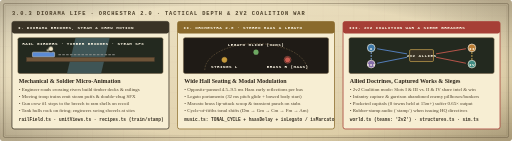
t = 0.00 s
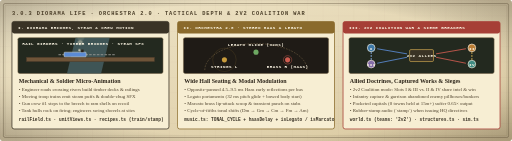
t = 1.40 s
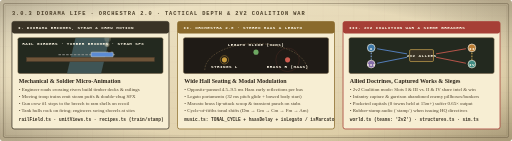
t = 2.60 s
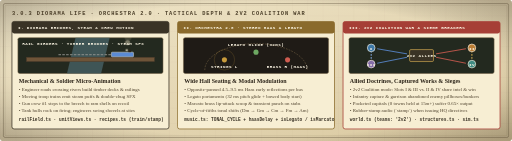
t = 3.50 s
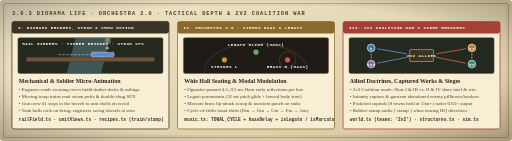
t = 4.38 s
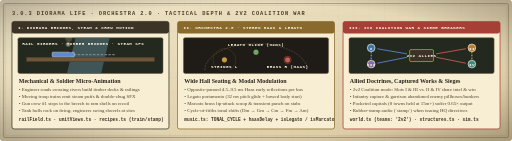
t = 6.13 s

The animated SVG that drew these frames (rendered in a browser with its animation timeline set to each time). Animation: 1 SMIL element (animateTransform=1), 3 CSS @keyframes rules; one cycle of 7.00 s, repeats indefinitely.

<svg xmlns="http://www.w3.org/2000/svg" viewBox="0 0 1200 330" role="img" aria-label="Animated war-room showcase of 2v2 Coalition War, dynamic engineer bridges and train steam, crew loader and digging animations, and Orchestra 2.0 stereo Haas seating">
  <defs>
    <linearGradient id="do-paper" x1="0" y1="0" x2="1" y2="1">
      <stop offset="0%" stop-color="#efe5c8"/>
      <stop offset="55%" stop-color="#e4d6b3"/>
      <stop offset="100%" stop-color="#d8c79e"/>
    </linearGradient>
    <radialGradient id="do-vignette" cx="50%" cy="50%" r="68%">
      <stop offset="70%" stop-color="#000" stop-opacity="0"/>
      <stop offset="100%" stop-color="#2b2114" stop-opacity="0.26"/>
    </radialGradient>
    <pattern id="do-grid" width="36" height="36" patternUnits="userSpaceOnUse">
      <path d="M 36 0 L 0 0 0 36" fill="none" stroke="#6e5d41" stroke-width="0.55" stroke-opacity="0.2"/>
    </pattern>
    <style>
      .d-head { font: 700 12.5px 'Courier New', monospace; letter-spacing: 2.2px; fill: #4a3d28; }
      .d-title { font: 700 14px 'Georgia', serif; fill: #2b2318; }
      .d-sub { font: 11.5px 'Georgia', serif; fill: #4d402c; }
      .d-code { font: 700 10.5px 'Courier New', monospace; fill: #3a3326; }
      .d-pill { font: 700 10px 'Courier New', monospace; letter-spacing: 1px; fill: #fff8e6; }

      @keyframes puffRise {
        0% { transform: translate(0, 0) scale(0.6); opacity: 0.85; }
        100% { transform: translate(-22px, -24px) scale(2.1); opacity: 0; }
      }
      @keyframes haasWaveL {
        0% { r: 6px; stroke-opacity: 0.85; }
        100% { r: 34px; stroke-opacity: 0; }
      }
      @keyframes allyLink {
        to { stroke-dashoffset: -24; }
      }
      .puff-1 { animation: puffRise 2.1s ease-out infinite; }
      .puff-2 { animation: puffRise 2.1s ease-out 0.7s infinite; }
      .puff-3 { animation: puffRise 2.1s ease-out 1.4s infinite; }
      .haas-ring { animation: haasWaveL 2.4s ease-out infinite; }
      .haas-ring-2 { animation: haasWaveL 2.4s ease-out 1.2s infinite; }
      .ally-line { animation: allyLink 1.6s linear infinite; }
    </style>
  </defs>

  <!-- Parchment base -->
  <rect width="1200" height="330" rx="6" fill="url(#do-paper)"/>
  <rect width="1200" height="330" rx="6" fill="url(#do-grid)"/>
  <rect width="1200" height="330" rx="6" fill="url(#do-vignette)"/>
  <rect x="8" y="8" width="1184" height="314" rx="4" fill="none" stroke="#4a3d28" stroke-width="1.5" stroke-opacity="0.55"/>
  <rect x="12" y="12" width="1176" height="306" rx="2" fill="none" stroke="#4a3d28" stroke-width="0.6" stroke-opacity="0.4"/>

  <text x="28" y="34" class="d-head">3.0.3 DIORAMA LIFE · ORCHESTRA 2.0 · TACTICAL DEPTH &amp; 2V2 COALITION WAR</text>

  <!-- ================= PANEL 1: DIORAMA & ANIMATION LIFE ================= -->
  <g transform="translate(28, 50)">
    <rect x="0" y="0" width="368" height="252" rx="5" fill="#f7eed3" stroke="#3a3326" stroke-width="1.8"/>
    <rect x="0" y="0" width="368" height="28" rx="5" fill="#3a3326"/>
    <text x="14" y="18" class="d-pill">I. DIORAMA BRIDGES, STEAM &amp; CREW MOTION</text>

    <!-- Animated Bridge + Steam Train Scene -->
    <g transform="translate(14, 38)">
      <rect x="0" y="0" width="340" height="84" rx="4" fill="#23291f" stroke="#6e5d41" stroke-width="1.2"/>
      <!-- River -->
      <path d="M 135 0 L 115 84 L 195 84 L 215 0 Z" fill="#4f6d73" fill-opacity="0.65"/>
      <!-- Timber / Steel Girder Bridge -->
      <rect x="20" y="46" width="300" height="10" fill="#6e5438" stroke="#4b3a2a" stroke-width="1.2"/>
      <line x1="95" y1="40" x2="230" y2="40" stroke="#9a9a96" stroke-width="2" stroke-dasharray="6 3"/>
      <!-- Animated Train & Steam Puffs -->
      <g>
        <animateTransform attributeName="transform" type="translate" values="60,34; 245,34; 60,34" dur="7s" repeatCount="indefinite"/>
        <rect x="-26" y="0" width="52" height="11" rx="2" fill="#5b8bd4" stroke="#f7f0dc" stroke-width="1"/>
        <rect x="14" y="-6" width="6" height="6" fill="#2b2318"/>
        <circle class="puff-1" cx="17" cy="-8" r="4.5" fill="#efe5c8"/>
        <circle class="puff-2" cx="17" cy="-8" r="4.5" fill="#efe5c8"/>
        <circle class="puff-3" cx="17" cy="-8" r="4.5" fill="#efe5c8"/>
      </g>
      <text x="10" y="18" class="d-pill" fill="#e2b857">RAIL GIRDERS · TIMBER BRIDGES · STEAM SFX</text>
    </g>

    <text x="16" y="144" class="d-title">Mechanical &amp; Soldier Micro-Animation</text>
    <text x="16" y="162" class="d-sub">• Engineer roads crossing rivers build timber decks &amp; railings</text>
    <text x="16" y="179" class="d-sub">• Moving troop trains emit steam puffs &amp; double-chug SFX</text>
    <text x="16" y="196" class="d-sub">• Gun crew #1 steps to the breech to ram shells on recoil</text>
    <text x="16" y="213" class="d-sub">• Tank hulls rock on firing; engineers swing shovels at sites</text>
    <text x="16" y="234" class="d-code" fill="#6b7a3a">railField.ts · unitViews.ts · recipes.ts (train/stamp)</text>
  </g>

  <!-- ================= PANEL 2: ORCHESTRA 2.0 ================= -->
  <g transform="translate(416, 50)">
    <rect x="0" y="0" width="368" height="252" rx="5" fill="#f7eed3" stroke="#8a6a2c" stroke-width="1.8"/>
    <rect x="0" y="0" width="368" height="28" rx="5" fill="#8a6a2c"/>
    <text x="14" y="18" class="d-pill">II. ORCHESTRA 2.0 · STEREO HAAS &amp; LEGATO</text>

    <!-- Animated Concert Stage Diagram -->
    <g transform="translate(14, 38)">
      <rect x="0" y="0" width="340" height="84" rx="4" fill="#1f1b16" stroke="#6e5d41" stroke-width="1.2"/>
      <!-- Stage Semicircle -->
      <path d="M 50 76 A 120 62 0 0 1 290 76" fill="none" stroke="#6e5d41" stroke-width="1.5" stroke-dasharray="4 3"/>
      <!-- Left: Strings / Horns + Opposite Haas Reflection -->
      <circle cx="96" cy="52" r="6" fill="#c89b3c"/>
      <circle class="haas-ring" cx="96" cy="52" r="8" fill="none" stroke="#c89b3c" stroke-width="1.4"/>
      <text x="96" y="70" text-anchor="middle" class="d-pill" fill="#e2d5b5">STRINGS L</text>

      <!-- Center: Winds / Solo Lead -->
      <circle cx="170" cy="34" r="6" fill="#6da862"/>
      <text x="170" y="20" text-anchor="middle" class="d-pill" fill="#88b87a">LEGATO GLIDE (32ms)</text>

      <!-- Right: Brass / Low Brass + Opposite Haas Reflection -->
      <circle cx="244" cy="52" r="6" fill="#cf5c50"/>
      <circle class="haas-ring-2" cx="244" cy="52" r="8" fill="none" stroke="#cf5c50" stroke-width="1.4"/>
      <text x="244" y="70" text-anchor="middle" class="d-pill" fill="#e2d5b5">BRASS R (HAAS)</text>
    </g>

    <text x="16" y="144" class="d-title">Wide Hall Seating &amp; Modal Modulation</text>
    <text x="16" y="162" class="d-sub">• Opposite-panned 4.5–9.5 ms Haas early reflections per bus</text>
    <text x="16" y="179" class="d-sub">• Legato portamento (32 ms pitch glide + bowed body start)</text>
    <text x="16" y="196" class="d-sub">• Marcato brass lip-attack scoop &amp; transient punch on stabs</text>
    <text x="16" y="213" class="d-sub">• Cycle-of-fifths tonal shifts (Dm → Gm → Cm → Fm → Am)</text>
    <text x="16" y="234" class="d-code" fill="#8a6a2c">music.ts: TONAL_CYCLE + haasDelay + isLegato / isMarcato</text>
  </g>

  <!-- ================= PANEL 3: TACTICAL DEPTH & 2V2 COALITION ================= -->
  <g transform="translate(804, 50)">
    <rect x="0" y="0" width="368" height="252" rx="5" fill="#f7eed3" stroke="#a63f36" stroke-width="1.8"/>
    <rect x="0" y="0" width="368" height="28" rx="5" fill="#a63f36"/>
    <text x="14" y="18" class="d-pill">III. 2V2 COALITION WAR &amp; SIEGE BREAKERS</text>

    <!-- Animated 2v2 Coalition Map Diagram -->
    <g transform="translate(14, 38)">
      <rect x="0" y="0" width="340" height="84" rx="4" fill="#23291f" stroke="#6e5d41" stroke-width="1.2"/>
      <!-- Coalition 1: I (Blue) + III (Purple) -->
      <circle cx="52" cy="24" r="9" fill="#3D78A8" stroke="#fff8e6" stroke-width="1.5"/>
      <text x="52" y="28" text-anchor="middle" class="d-pill">I</text>
      <circle cx="52" cy="62" r="9" fill="#856DA8" stroke="#fff8e6" stroke-width="1.5"/>
      <text x="52" y="66" text-anchor="middle" class="d-pill">III</text>
      <line class="ally-line" x1="52" y1="34" x2="52" y2="52" stroke="#8fb8f5" stroke-width="2.2" stroke-dasharray="4 3"/>

      <!-- Coalition 2: II (Gold) + IV (Teal) -->
      <circle cx="288" cy="24" r="9" fill="#BA7D34" stroke="#fff8e6" stroke-width="1.5"/>
      <text x="288" y="28" text-anchor="middle" class="d-pill">II</text>
      <circle cx="288" cy="62" r="9" fill="#3F8B83" stroke="#fff8e6" stroke-width="1.5"/>
      <text x="288" y="66" text-anchor="middle" class="d-pill">IV</text>
      <line class="ally-line" x1="288" y1="34" x2="288" y2="52" stroke="#e2b857" stroke-width="2.2" stroke-dasharray="4 3"/>

      <!-- Center Clash & Captured Bunker -->
      <rect x="142" y="28" width="56" height="28" rx="3" fill="#3a3326" stroke="#e2b857" stroke-width="1.4"/>
      <text x="170" y="46" text-anchor="middle" class="d-pill" fill="#e2b857">2v2 ALLIES</text>
      <path d="M 66 26 L 136 38 M 66 60 L 136 46" stroke="#5b8bd4" stroke-width="2"/>
      <path d="M 274 26 L 204 38 M 274 60 L 204 46" stroke="#cf5c50" stroke-width="2"/>
    </g>

    <text x="16" y="144" class="d-title">Allied Doctrines, Captured Works &amp; Sieges</text>
    <text x="16" y="162" class="d-sub">• 2v2 Coalition mode: Slots I &amp; III vs. II &amp; IV share intel &amp; win</text>
    <text x="16" y="179" class="d-sub">• Infantry capture &amp; garrison abandoned enemy pillboxes/bunkers</text>
    <text x="16" y="196" class="d-sub">• Pocketed capitals (0 towns held at 15m+) suffer 0.65× output</text>
    <text x="16" y="213" class="d-sub">• Rubber-stamp audio (`stamp`) when issuing HQ directives</text>
    <text x="16" y="234" class="d-code" fill="#a63f36">world.ts (teams: '2v2') · structures.ts · sim.ts</text>
  </g>
</svg>
